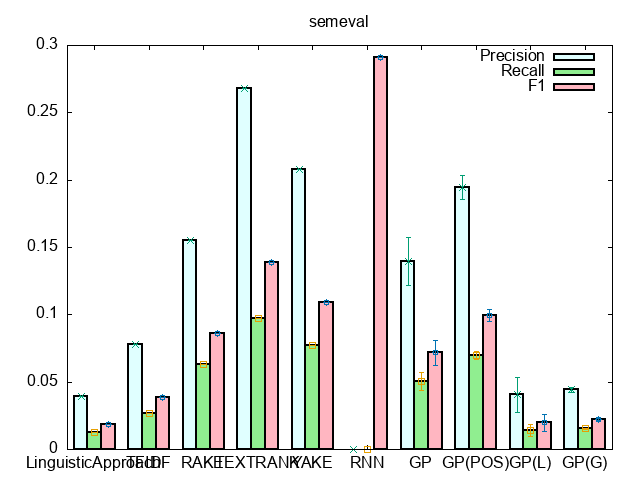

The data file committed next to this chart (first rows):
#Method, Precision, Recall, F1
LinguisticApproach, 0.03938, 0.01264, 0.0185, 0, 0, 0
TFIDF, 0.07772, 0.02692, 0.03833, 0, 0, 0
RAKE, 0.1554, 0.06337, 0.08648, 0, 0, 0
TEXTRANK, 0.2684, 0.09763, 0.1392, 0, 0, 0
YAKE, 0.2083, 0.07707, 0.1089, 0, 0, 0
RNN, 0, 0, 0.291, 0, 0, 0
GP, 0.1396, 5.05E-02, 7.19E-02, 0.01778, 0.006545, 0.009259
GP(POS), 0.1943, 6.99E-02, 0.09961, 0.009011, 0.003024, 0.00439
GP(L), 4.05E-02, 1.38E-02, 1.99E-02, 0.01282, 0.00444, 0.006351
GP(G), 4.45E-02, 1.54E-02, 2.21E-02, 0.001804, 0.0005366, 0.0007725
